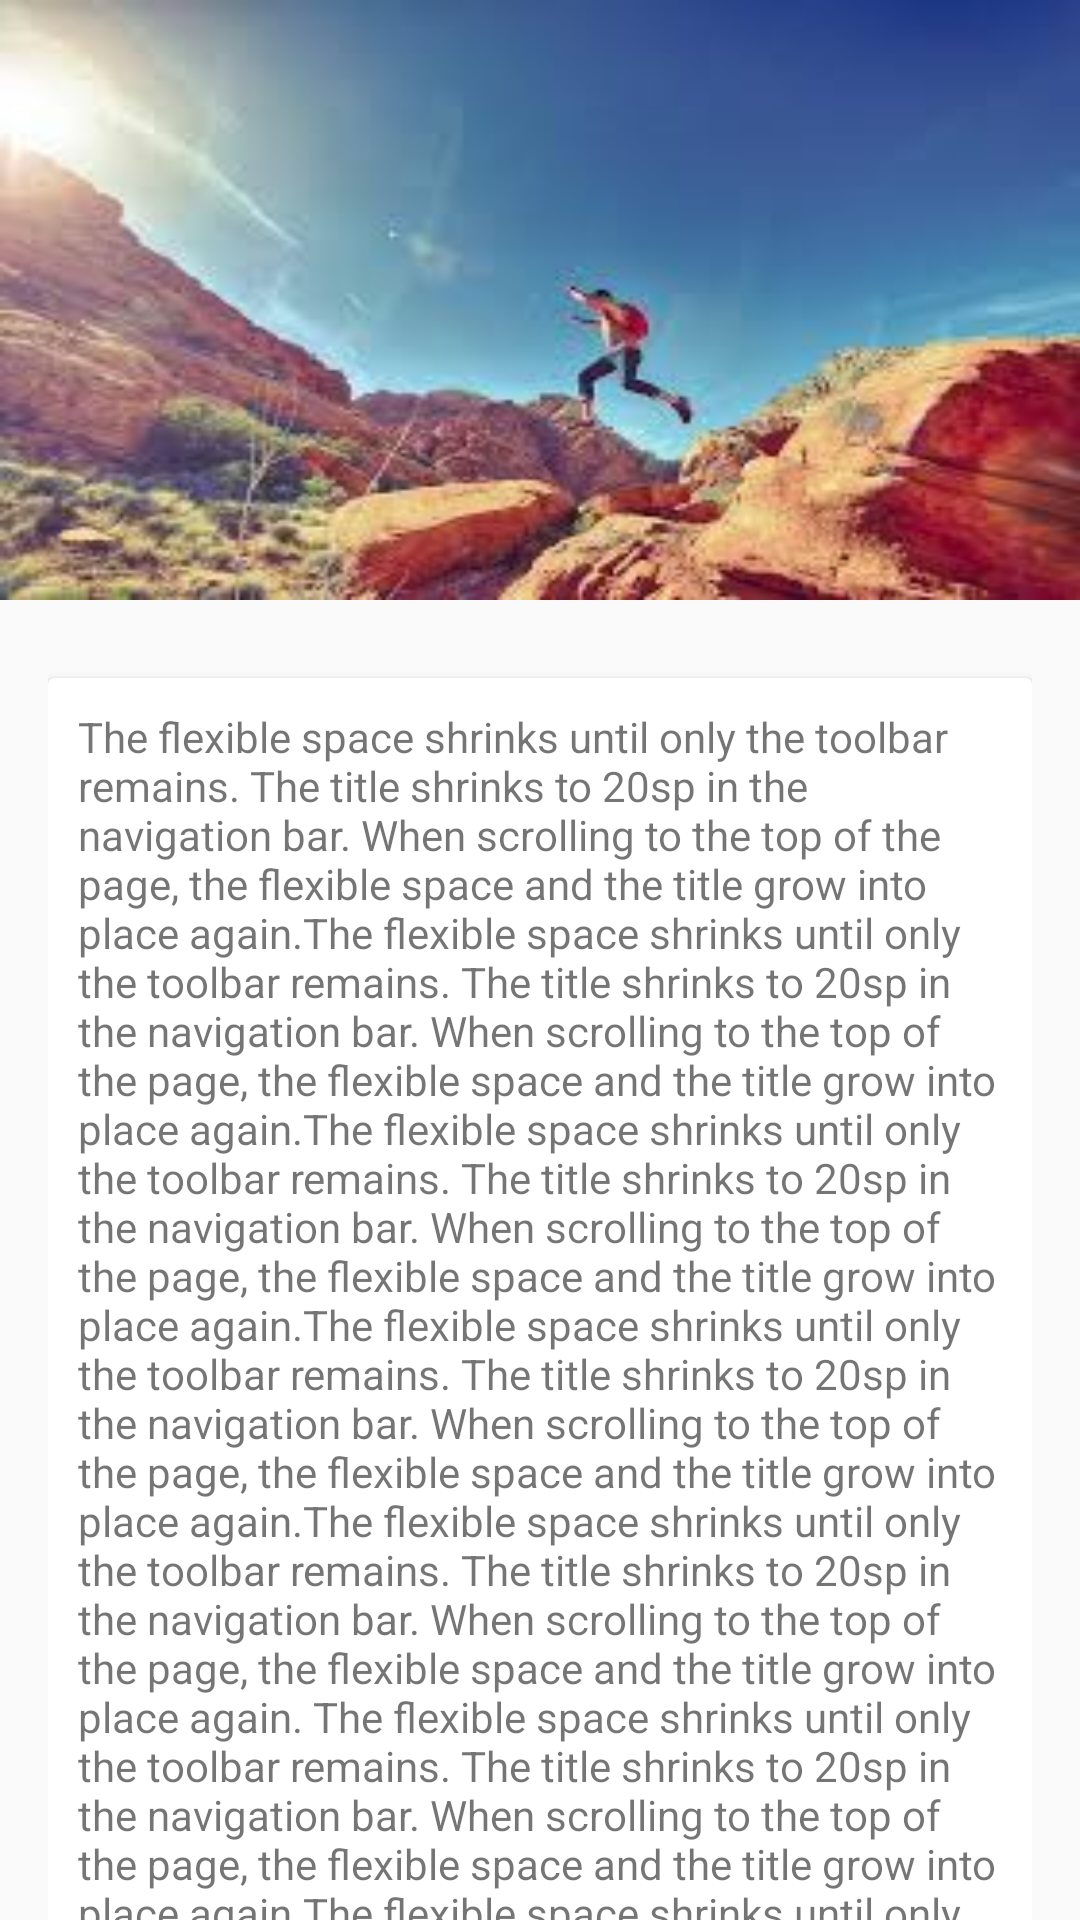

Here is an Android app screen rendered from its layout file. Give the layout XML and the strings, colors and styles it references.
<!-- AndroidManifest.xml: application theme AppTheme -->
<!-- res/layout/activity_appbar_flexible_image_scrolls.xml -->
<?xml version="1.0" encoding="utf-8"?>
<android.support.design.widget.CoordinatorLayout xmlns:android="http://schemas.android.com/apk/res/android"
    xmlns:app="http://schemas.android.com/apk/res-auto"
    android:id="@+id/activity_main"
    android:layout_width="match_parent"
    android:layout_height="match_parent"
    android:fitsSystemWindows="true"
    android:orientation="vertical">

    <android.support.design.widget.AppBarLayout
        android:layout_width="match_parent"
        android:layout_height="wrap_content"
        android:background="?attr/colorPrimary">

        <android.support.design.widget.CollapsingToolbarLayout
            android:layout_width="match_parent"
            android:layout_height="match_parent"
            app:contentScrim="?attr/colorPrimary"
            app:expandedTitleTextAppearance="@style/TextAppearance.AppCompat.Title"
            app:layout_scrollFlags="scroll|exitUntilCollapsed"
            app:titleEnabled="false">

            <ImageView
                android:layout_width="match_parent"
                android:layout_height="200dp"
                android:scaleType="fitXY"
                android:src="@drawable/image_parallax"
                app:layout_collapseMode="parallax" />

            <android.support.v7.widget.Toolbar
                android:id="@+id/toolbar"
                android:layout_width="match_parent"
                android:layout_height="?attr/actionBarSize"
                app:layout_collapseMode="pin"
                app:popupTheme="@style/ThemeOverlay.AppCompat.Light"
                app:theme="@style/ToolBarStyle" />
        </android.support.design.widget.CollapsingToolbarLayout>
    </android.support.design.widget.AppBarLayout>

    <android.support.v4.widget.NestedScrollView
        android:layout_width="wrap_content"
        android:layout_height="match_parent"
        app:layout_behavior="@string/appbar_scrolling_view_behavior">

        <LinearLayout
            android:layout_width="match_parent"
            android:layout_height="wrap_content"
            android:orientation="vertical"
            android:padding="16dp">

            <android.support.v7.widget.CardView
                android:layout_width="match_parent"
                android:layout_height="wrap_content"
                android:layout_marginTop="10dp">

                <TextView
                    android:layout_width="match_parent"
                    android:layout_height="wrap_content"
                    android:padding="10dp"
                    android:text="@string/content" />
            </android.support.v7.widget.CardView>
        </LinearLayout>
    </android.support.v4.widget.NestedScrollView>
</android.support.design.widget.CoordinatorLayout>
<!-- resources referenced by this layout -->
<resources>
  <!-- drawable image_parallax: jpg bitmap (drawable-nodpi, 8683 bytes) -->
  <string name="content">The flexible space shrinks until only the toolbar remains. The title shrinks to 20sp in the navigation bar. When scrolling to the top of the page, the flexible space and the title grow into place again.The flexible space shrinks until only the toolbar remains. The title shrinks to 20sp in the navigation bar. When scrolling to the top of the page, the flexible space and the title grow into place again.The flexible space shrinks until only the toolbar remains. The title shrinks to 20sp in the navigation bar. When scrolling to the top of the page, the flexible space and the title grow into place again.The flexible space shrinks until only the toolbar remains. The title shrinks to 20sp in the navigation bar. When scrolling to the top of the page, the flexible space and the title grow into place again.The flexible space shrinks until only the toolbar remains. The title shrinks to 20sp in the navigation bar. When scrolling to the top of the page, the flexible space and the title grow into place again. The flexible space shrinks until only the toolbar remains. The title shrinks to 20sp in the navigation bar. When scrolling to the top of the page, the flexible space and the title grow into place again.The flexible space shrinks until only the toolbar remains. The title shrinks to 20sp in the navigation bar. When scrolling to the top of the page, the flexible space and the title grow into place again.The flexible space shrinks until only the toolbar remains. The title shrinks to 20sp in the navigation bar. When scrolling to the top of the page, the flexible space and the title grow into place again.The flexible space shrinks until only the toolbar remains. The title shrinks to 20sp in the navigation bar. When scrolling to the top of the page, the flexible space and the title grow into place again. The flexible space shrinks until only the toolbar remains. The title shrinks to 20sp in the navigation bar. When scrolling to the top of the page, the flexible space and the title grow into place again.The flexible space shrinks until only the toolbar remains. The title shrinks to 20sp in the navigation bar. When scrolling to the top of the page, the flexible space and the title grow into place again.The flexible space shrinks until only the toolbar remains. The title shrinks to 20sp in the navigation bar. When scrolling to the top of the page, the flexible space and the title grow into place again.The flexible space shrinks until only the toolbar remains. The title shrinks to 20sp in the navigation bar. When scrolling to the top of the page, the flexible space and the title grow into place again. The flexible space shrinks until only the toolbar remains. The title shrinks to 20sp in the navigation bar. When scrolling to the top of the page, the flexible space and the title grow into place again.The flexible space shrinks until only the toolbar remains. The title shrinks to 20sp in the navigation bar. When scrolling to the top of the page, the flexible space and the title grow into place again.The flexible space shrinks until only the toolbar remains. The title shrinks to 20sp in the navigation bar. When scrolling to the top of the page, the flexible space and the title grow into place again.</string>
  <style name="ToolBarStyle" parent="Theme.AppCompat">
          <item name="android:textColorPrimary">@android:color/white</item>
          <item name="android:textColorSecondary">@android:color/white</item>
          <item name="actionMenuTextColor">@android:color/white</item>
      </style>
  <style name="AppTheme" parent="Theme.AppCompat.Light.NoActionBar">
          
          <item name="colorPrimary">@color/colorPrimary</item>
          <item name="colorPrimaryDark">@color/colorPrimaryDark</item>
          <item name="colorAccent">@color/colorAccent</item>
      </style>
  <!-- not gathered from this repository: default colours our renderer supplied (Android Studio template values) -->
  <color name="colorPrimary">#FF6200EE</color>
  <color name="colorPrimaryDark">#FF3700B3</color>
  <color name="colorAccent">#FF03DAC5</color>
</resources>
